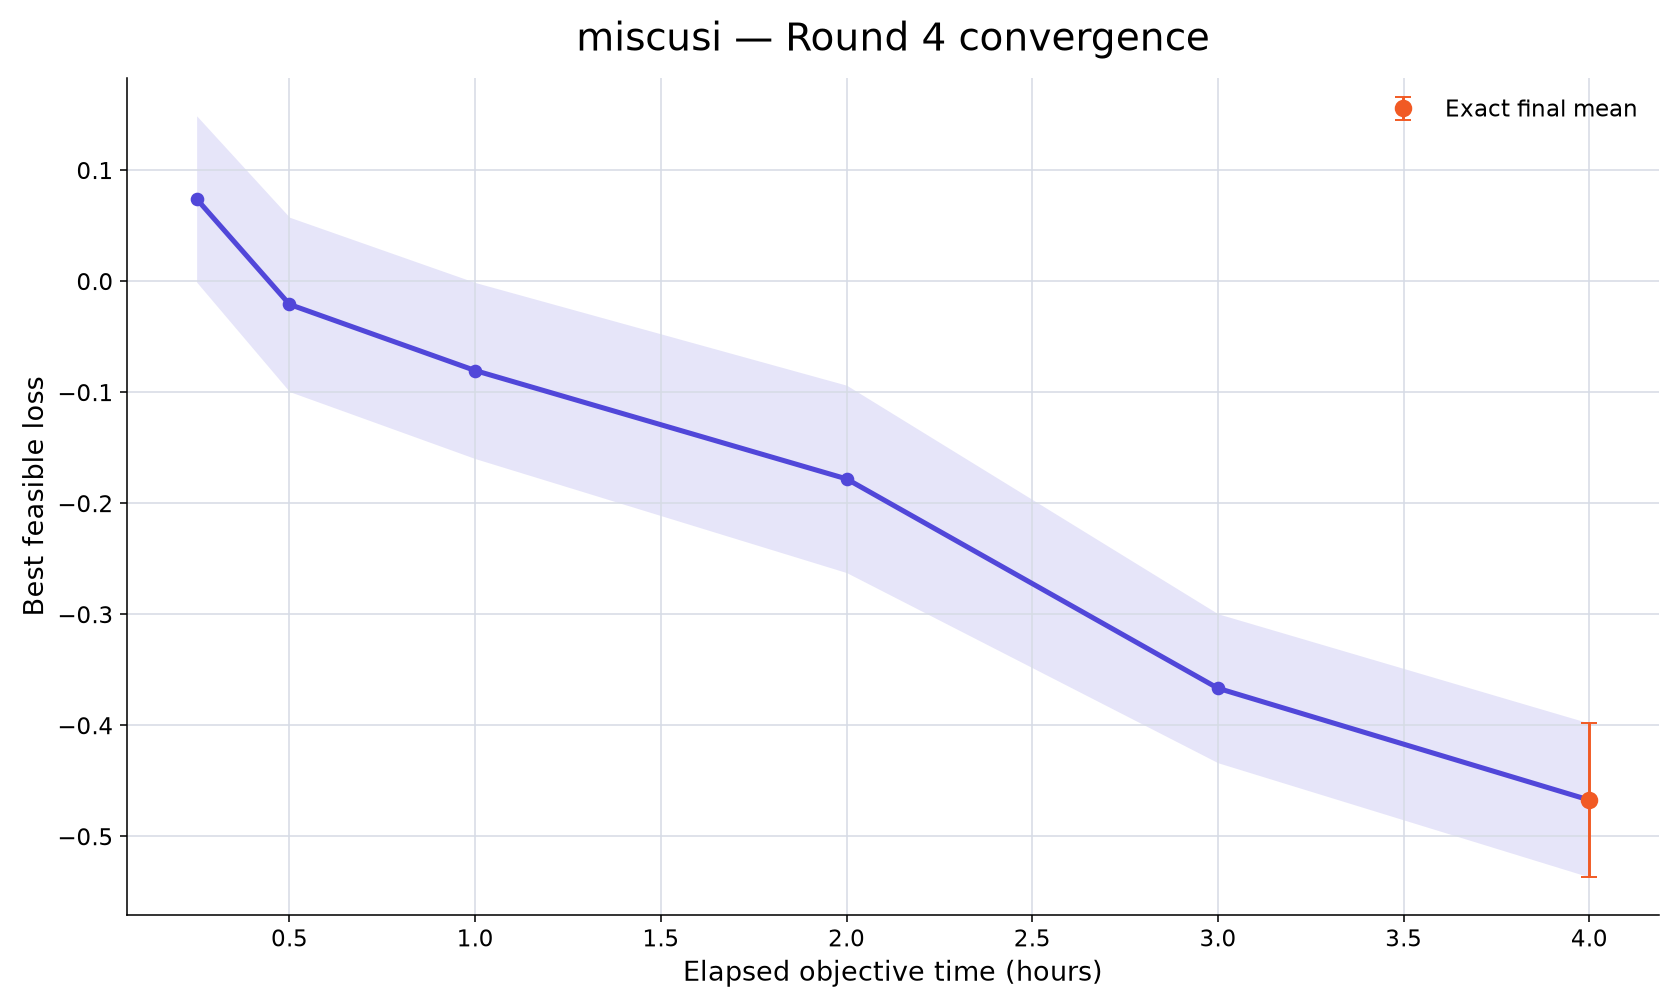

The file beside this chart, header and first rows:
rank, participant_id, elapsed_minutes, runs_with_value, mean_best_feasible_loss, std_best_feasible_loss, sem_best_feasible_loss, median_best_feasible_loss, minimum_best_feasible_loss, maximum_best_feasible_loss, exact_run_count, conservative_upper_bound_run_count, missing_run_count
9, miscusi, 15, 10, 0.07408, 0.2368, 0.07488, 0.07867, -0.2707, 0.4058, 0, 10, 0
9, miscusi, 30, 10, -0.02087, 0.2483, 0.07851, -0.04071, -0.4281, 0.3316, 0, 10, 0
9, miscusi, 60, 10, -0.08045, 0.2508, 0.0793, -0.05758, -0.4896, 0.2247, 0, 10, 0
9, miscusi, 120, 10, -0.178, 0.2668, 0.08438, -0.08811, -0.5782, 0.1444, 0, 10, 0
9, miscusi, 180, 10, -0.3666, 0.2121, 0.06708, -0.4017, -0.6496, -0.04703, 1, 9, 0
9, miscusi, 240, 10, -0.4673, 0.2191, 0.06928, -0.5244, -0.7497, -0.04703, 10, 0, 0
